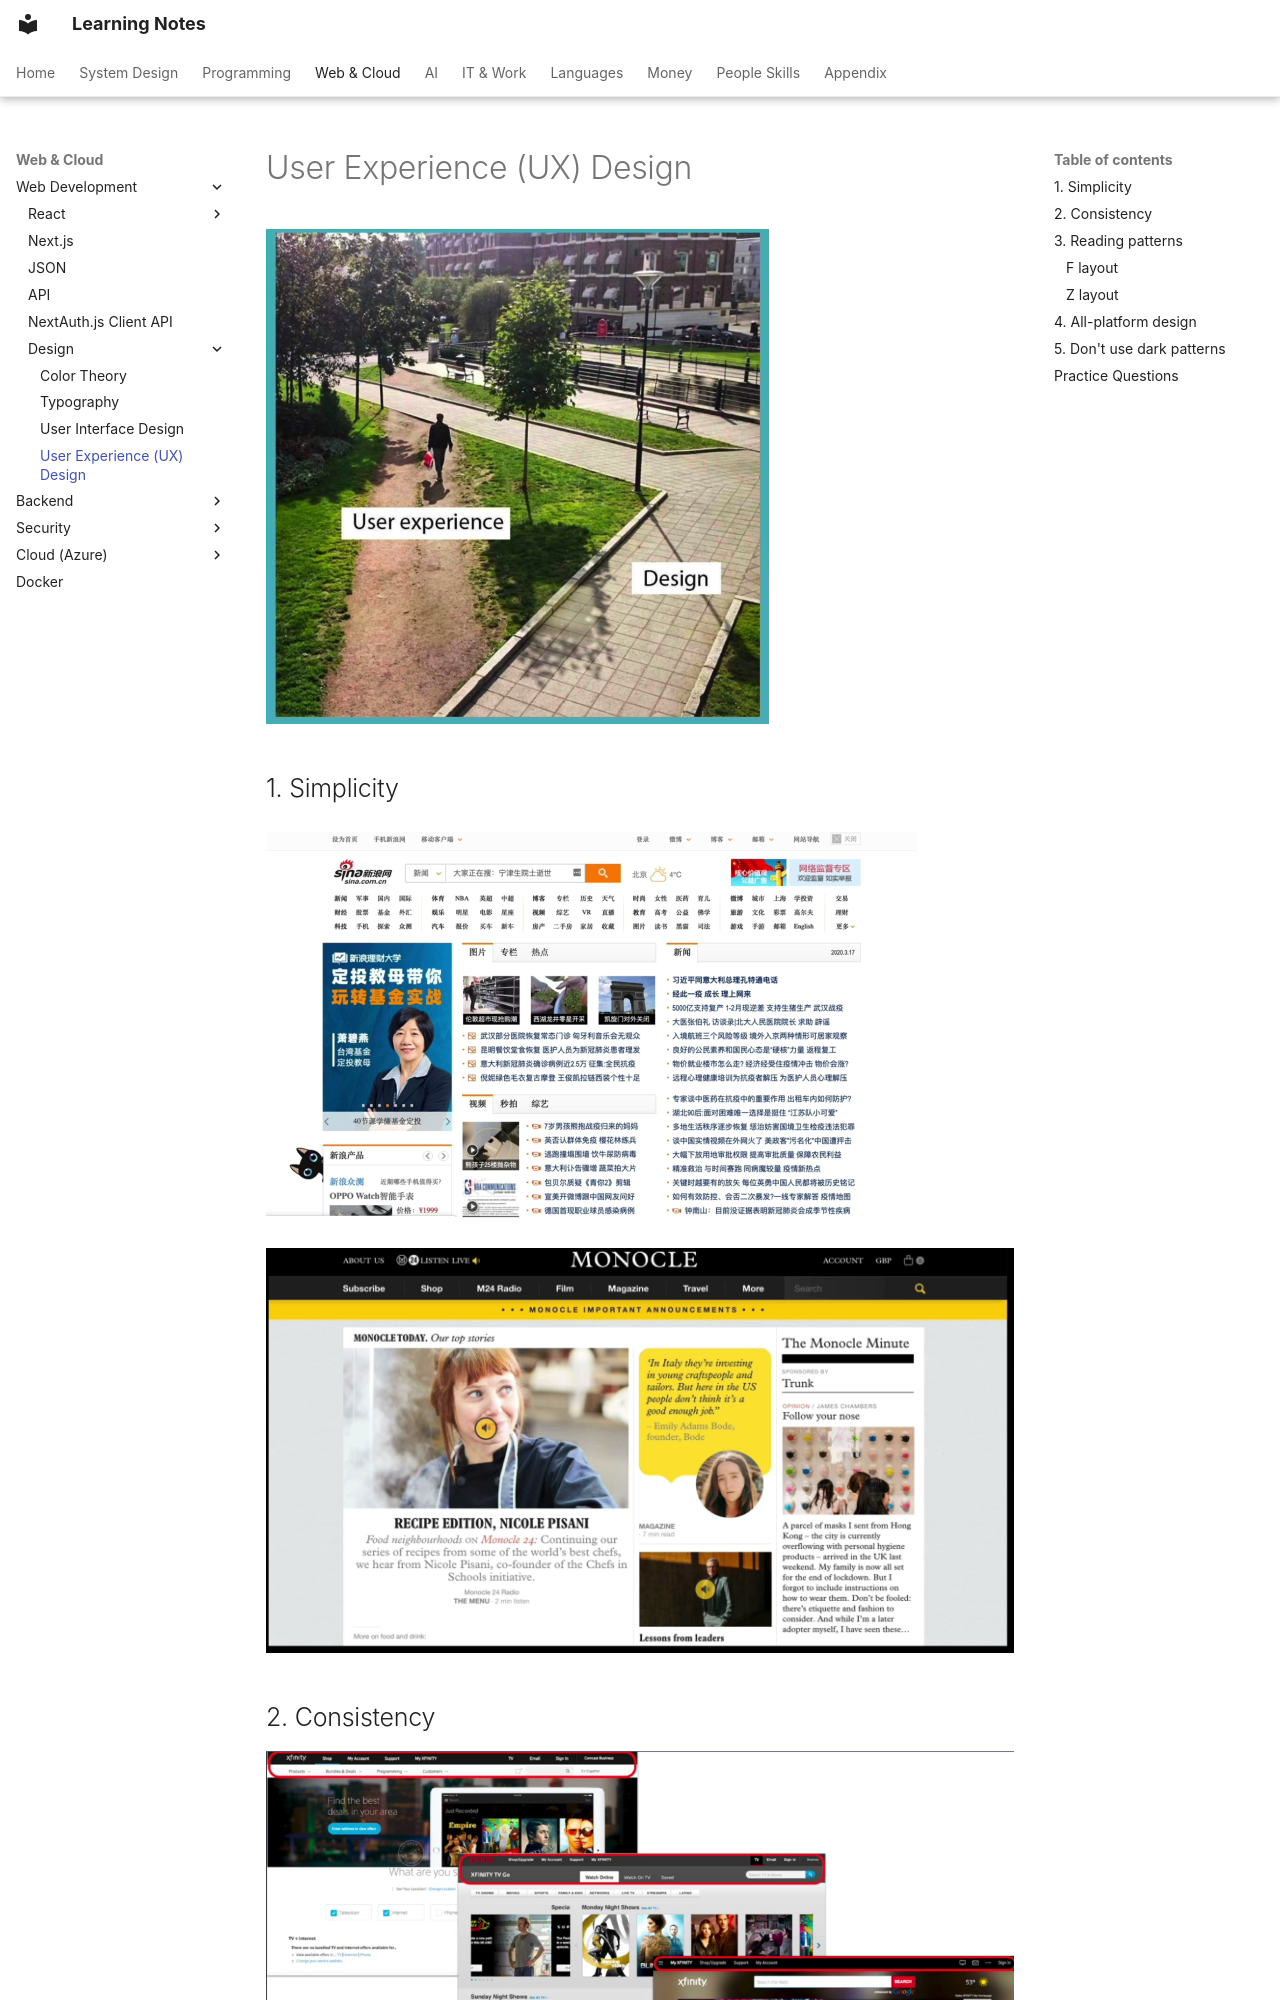

repository: pratham-garg-456/learning-notes · page: coding/web/design/user-experience-design/index.html · generator: mkdocs

---
title: User Experience (UX) Design
---

# User Experience (UX) Design

![user experience design](../../../assets/notion/user-experience-design/image-66.png)


## 1. Simplicity

![user experience design](../../../assets/notion/user-experience-design/image-67.png)

![user experience design](../../../assets/notion/user-experience-design/image-68.png)


## 2. Consistency

![user experience design](../../../assets/notion/user-experience-design/image-69.png)


## 3. Reading patterns

### F layout

![user experience design](../../../assets/notion/user-experience-design/image-70.png)

![user experience design](../../../assets/notion/user-experience-design/image-71.png)


### Z layout

![user experience design](../../../assets/notion/user-experience-design/image-72.png)
